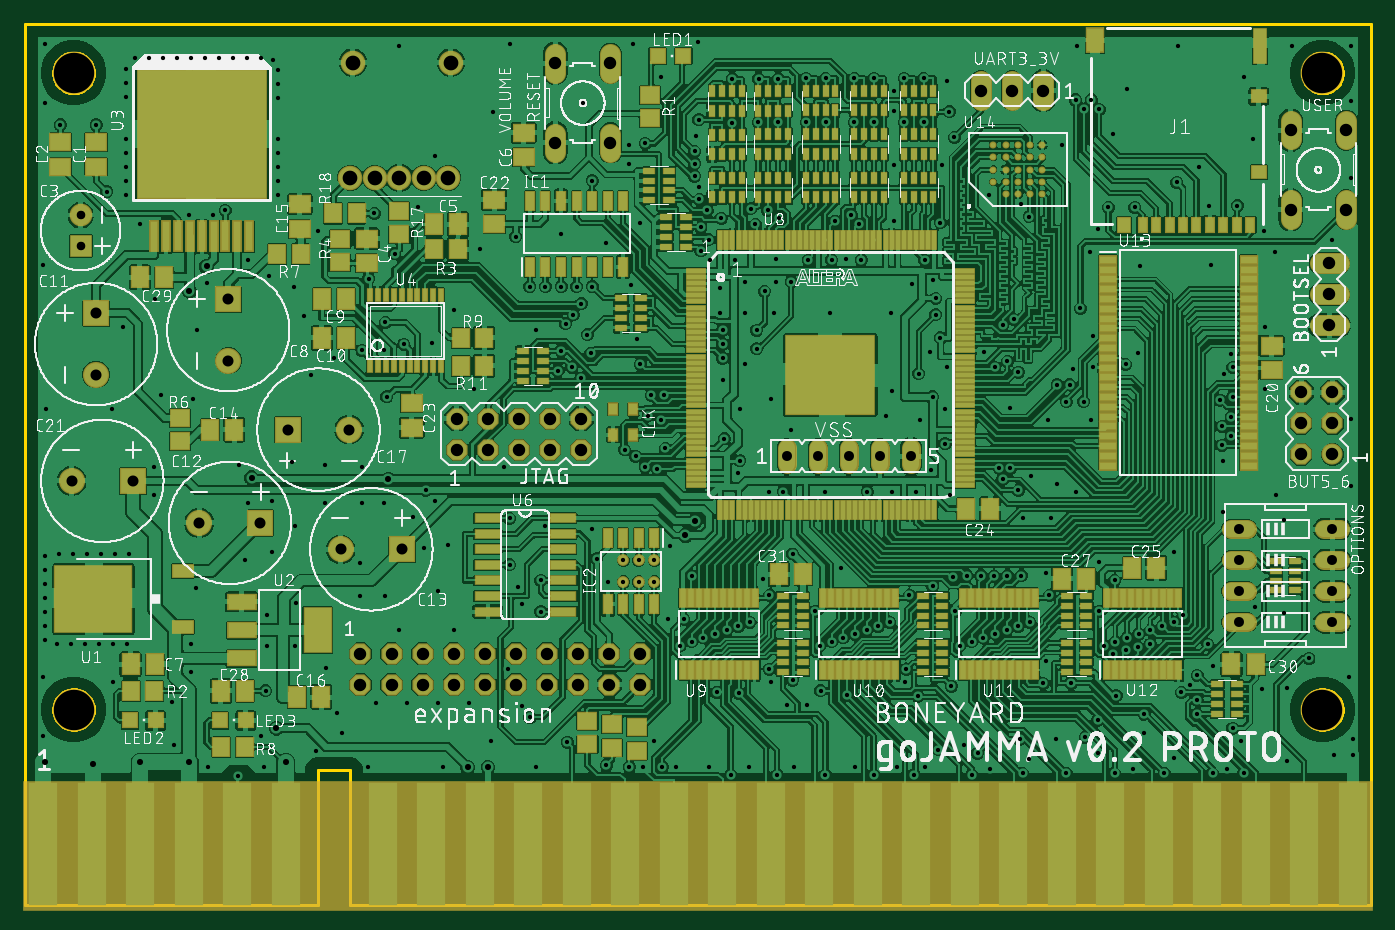
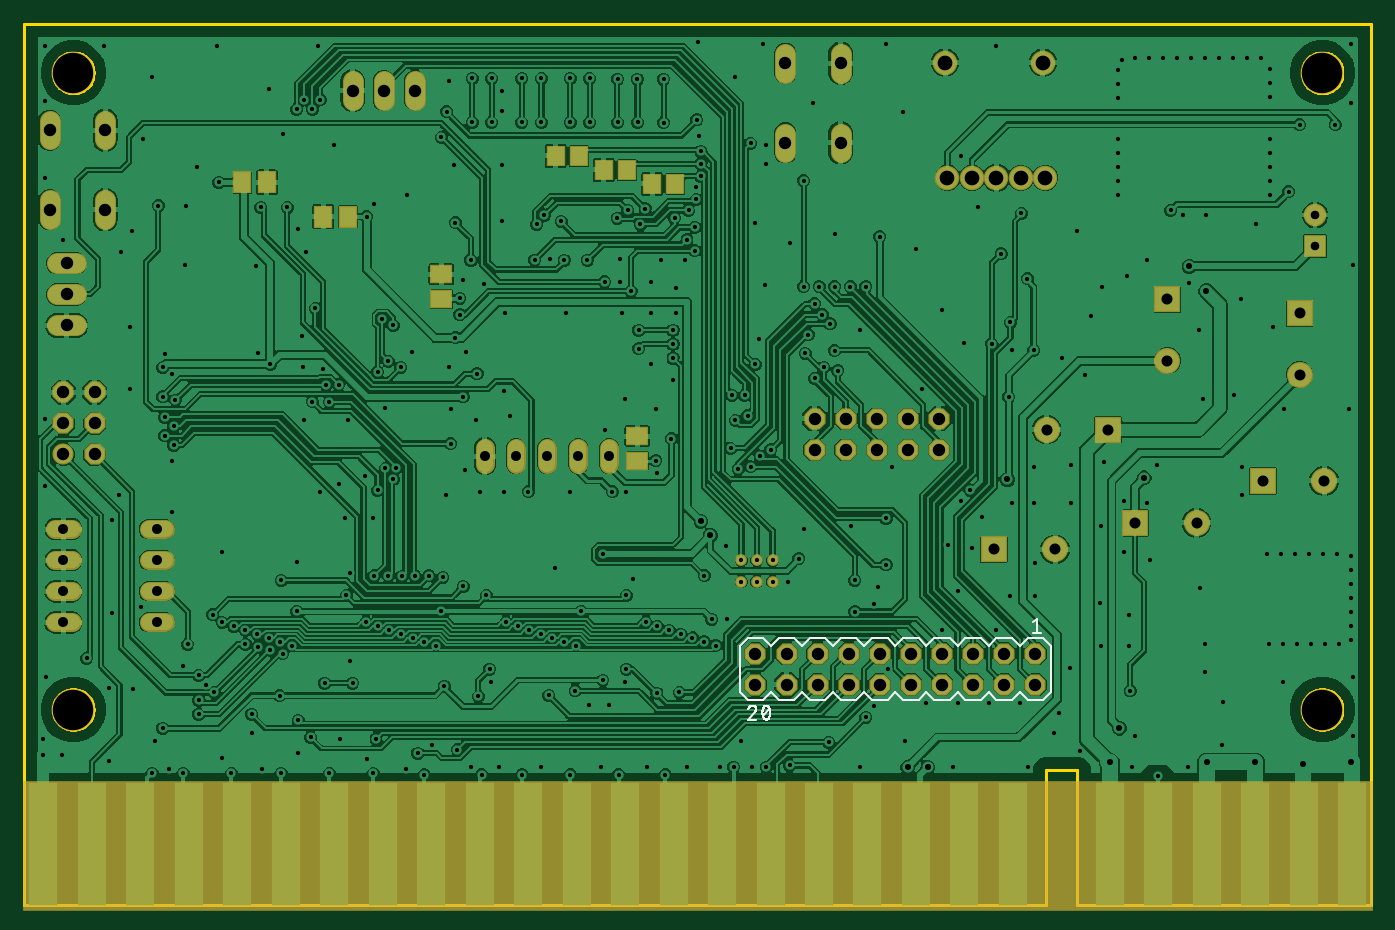
Circuit board: 10 layer files. Board 110.0 x 72.0 mm.
- bottom_copper: copper_bottom.gbr (612488 bytes)
- top_copper: copper_top.gbr (1400212 bytes)
- drill: drills.xln (8172 bytes)
- outline: profile.gbr (7659 bytes)
- bottom_silk: silkscreen_bottom.gbr (8137 bytes)
- top_silk: silkscreen_top.gbr (481250 bytes)
- bottom_mask: soldermask_bottom.gbr (3312 bytes)
- top_mask: soldermask_top.gbr (16879 bytes)
- paste: solderpaste_bottom.gbr (513 bytes)
- paste: solderpaste_top.gbr (14080 bytes)

=== bottom_copper: copper_bottom.gbr (612488 bytes, source omitted) ===
=== top_copper: copper_top.gbr (1400212 bytes, source omitted) ===
=== drill: drills.xln (8172 bytes, source omitted) ===
=== outline: profile.gbr (7659 bytes, source omitted) ===
=== bottom_silk: silkscreen_bottom.gbr (8137 bytes, source omitted) ===
=== top_silk: silkscreen_top.gbr (481250 bytes, source omitted) ===
=== bottom_mask: soldermask_bottom.gbr ===
G04 EAGLE Gerber RS-274X export*
G75*
%MOMM*%
%FSLAX34Y34*%
%LPD*%
%INSoldermask Bottom*%
%IPPOS*%
%AMOC8*
5,1,8,0,0,1.08239X$1,22.5*%
G01*
%ADD10R,110.236000X10.668000*%
%ADD11P,1.869504X8X22.500000*%
%ADD12C,1.524000*%
%ADD13C,1.727200*%
%ADD14C,1.727200*%
%ADD15P,1.869504X8X112.500000*%
%ADD16C,3.505200*%
%ADD17C,2.133600*%
%ADD18R,2.133600X2.133600*%
%ADD19C,1.854200*%
%ADD20R,1.854200X1.854200*%
%ADD21C,2.003200*%
%ADD22C,2.009500*%
%ADD23R,1.803200X1.503200*%
%ADD24R,1.503200X1.803200*%
%ADD25R,1.503200X1.703200*%
%ADD26C,0.959600*%


D10*
X549910Y48260D03*
D11*
X274320Y205740D03*
X299720Y205740D03*
X325120Y205740D03*
X350520Y205740D03*
X375920Y205740D03*
X401320Y205740D03*
X274320Y180340D03*
X299720Y180340D03*
X325120Y180340D03*
X350520Y180340D03*
X375920Y180340D03*
X401320Y180340D03*
X426720Y205740D03*
X452120Y205740D03*
X426720Y180340D03*
X452120Y180340D03*
X477520Y205740D03*
X477520Y180340D03*
X502920Y205740D03*
X502920Y180340D03*
D12*
X985266Y307340D02*
X998474Y307340D01*
X998474Y281940D02*
X985266Y281940D01*
X1061466Y281940D02*
X1074674Y281940D01*
X1074674Y307340D02*
X1061466Y307340D01*
X998474Y256540D02*
X985266Y256540D01*
X985266Y231140D02*
X998474Y231140D01*
X1061466Y256540D02*
X1074674Y256540D01*
X1074674Y231140D02*
X1061466Y231140D01*
D13*
X478536Y680212D02*
X478536Y695452D01*
X433324Y695452D02*
X433324Y680212D01*
X478536Y630428D02*
X478536Y615188D01*
X433324Y615188D02*
X433324Y630428D01*
X1079246Y625602D02*
X1079246Y640842D01*
X1034034Y640842D02*
X1034034Y625602D01*
X1079246Y575818D02*
X1079246Y560578D01*
X1034034Y560578D02*
X1034034Y575818D01*
D14*
X1068070Y368300D03*
D15*
X1068070Y393700D03*
X1068070Y419100D03*
X1042670Y368300D03*
X1042670Y393700D03*
X1042670Y419100D03*
D16*
X40000Y160000D03*
X1060000Y680000D03*
X1060000Y160000D03*
X40000Y680000D03*
D17*
X38500Y346710D03*
D18*
X88500Y346710D03*
D19*
X45720Y563680D03*
D20*
X45720Y538680D03*
D21*
X306070Y594360D03*
X326070Y594360D03*
X286070Y594360D03*
X346070Y594360D03*
X266070Y594360D03*
D22*
X268070Y688360D03*
X348070Y688360D03*
D17*
X166370Y444900D03*
D18*
X166370Y494900D03*
D17*
X58420Y433470D03*
D18*
X58420Y483470D03*
D17*
X142640Y312420D03*
D18*
X192640Y312420D03*
D17*
X258210Y290830D03*
D18*
X308210Y290830D03*
D17*
X265030Y388620D03*
D18*
X215030Y388620D03*
D13*
X831850Y657860D02*
X831850Y673100D01*
X806450Y673100D02*
X806450Y657860D01*
X781050Y657860D02*
X781050Y673100D01*
D23*
X599440Y363380D03*
X599440Y383380D03*
X759460Y495460D03*
X759460Y515460D03*
D24*
X921860Y590550D03*
X901860Y590550D03*
X835820Y562610D03*
X855820Y562610D03*
D25*
X666090Y612140D03*
X647090Y612140D03*
X626720Y600710D03*
X607720Y600710D03*
X587350Y589280D03*
X568350Y589280D03*
D13*
X1057910Y473710D02*
X1073150Y473710D01*
X1073150Y499110D02*
X1057910Y499110D01*
X1057910Y524510D02*
X1073150Y524510D01*
D12*
X622300Y373634D02*
X622300Y360426D01*
X647700Y360426D02*
X647700Y373634D01*
X673100Y373634D02*
X673100Y360426D01*
X698500Y360426D02*
X698500Y373634D01*
X723900Y373634D02*
X723900Y360426D01*
D11*
X353060Y372110D03*
X378460Y372110D03*
X403860Y372110D03*
X429260Y372110D03*
X454660Y372110D03*
X353060Y397510D03*
X378460Y397510D03*
X403860Y397510D03*
X429260Y397510D03*
X454660Y397510D03*
D26*
X514350Y281940D03*
X501650Y281940D03*
X488950Y281940D03*
X514350Y264160D03*
X501650Y264160D03*
X488950Y264160D03*
M02*

=== top_mask: soldermask_top.gbr (16879 bytes, source omitted) ===
=== paste: solderpaste_bottom.gbr ===
G04 EAGLE Gerber RS-274X export*
G75*
%MOMM*%
%FSLAX34Y34*%
%LPD*%
%INSolderpaste Bottom*%
%IPPOS*%
%AMOC8*
5,1,8,0,0,1.08239X$1,22.5*%
G01*
%ADD10R,1.600000X1.300000*%
%ADD11R,1.300000X1.600000*%
%ADD12R,1.300000X1.500000*%


D10*
X599440Y363380D03*
X599440Y383380D03*
X759460Y495460D03*
X759460Y515460D03*
D11*
X921860Y590550D03*
X901860Y590550D03*
X835820Y562610D03*
X855820Y562610D03*
D12*
X666090Y612140D03*
X647090Y612140D03*
X626720Y600710D03*
X607720Y600710D03*
X587350Y589280D03*
X568350Y589280D03*
M02*

=== paste: solderpaste_top.gbr (14080 bytes, source omitted) ===
